Labelled photos from "cropped_belgiumts", an image-classification folder in Yimeng000/ITCS352_DL_Project. The possible labels are: blue circles, diamonds, forbidden, rectangles down, rectangles up, red blue circles, red circles, reversed triangle, squares, triangles.

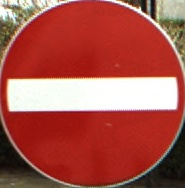
Label: forbidden

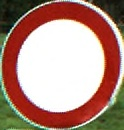
Label: red circles

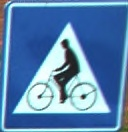
Label: squares

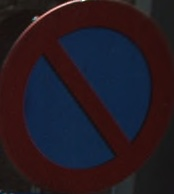
Label: red blue circles

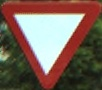
Label: reversed triangle

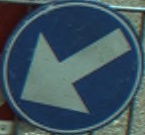
Label: blue circles
